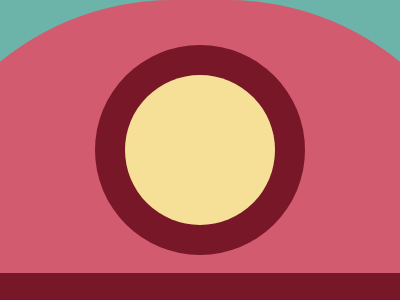

Write a web page that renders exactly this picture using CSS.



<!DOCTYPE html>
<html lang="en">
<head>
    <meta charset="UTF-8">
    <meta name="viewport" content="width=device-width, initial-scale=1.0">
    <title>Scaled Design</title>
    <style>
        body {
            margin: 0;
            padding: 0;
            display: grid;
            align-content: center;
            justify-content: center;
            background: #6CB3A9;
            min-height: 100vh;
            font-family: Arial, sans-serif;
        }
        
        [contain] {
            height: 600px;
            width: 600px;
            display: flex;
            flex-direction: column;
            align-items: center;
        }
        
        [a] {
            width: 600px;
            height: 300px;
            background: #D25B70;
            border-radius: 1200px 1200px 0px 0px;
        }
        
        [b] {
            width: 600px;
            height: 300px;
            background: #FFFFFF;
            border-radius: 0px 0px 1200px 1200px;
        }
        
        [r] {
            width: 540px;
            height: 60px;
            background: #781728;
        }
        
        [c] {
            position: absolute;
            width: 150px;
            height: 150px;
            background: #F6DF96;
            border-radius: 50%;
            top: 50%;
            left: 50%;
            transform: translate(-50%, -50%);
            box-shadow: 0 0 0 30px #781728;
        }
    </style>
</head>
<body>
    <div contain>
        <div a></div>
        <div r></div>
        <div b></div>
    </div>
    <div c></div>
</body>
</html>
